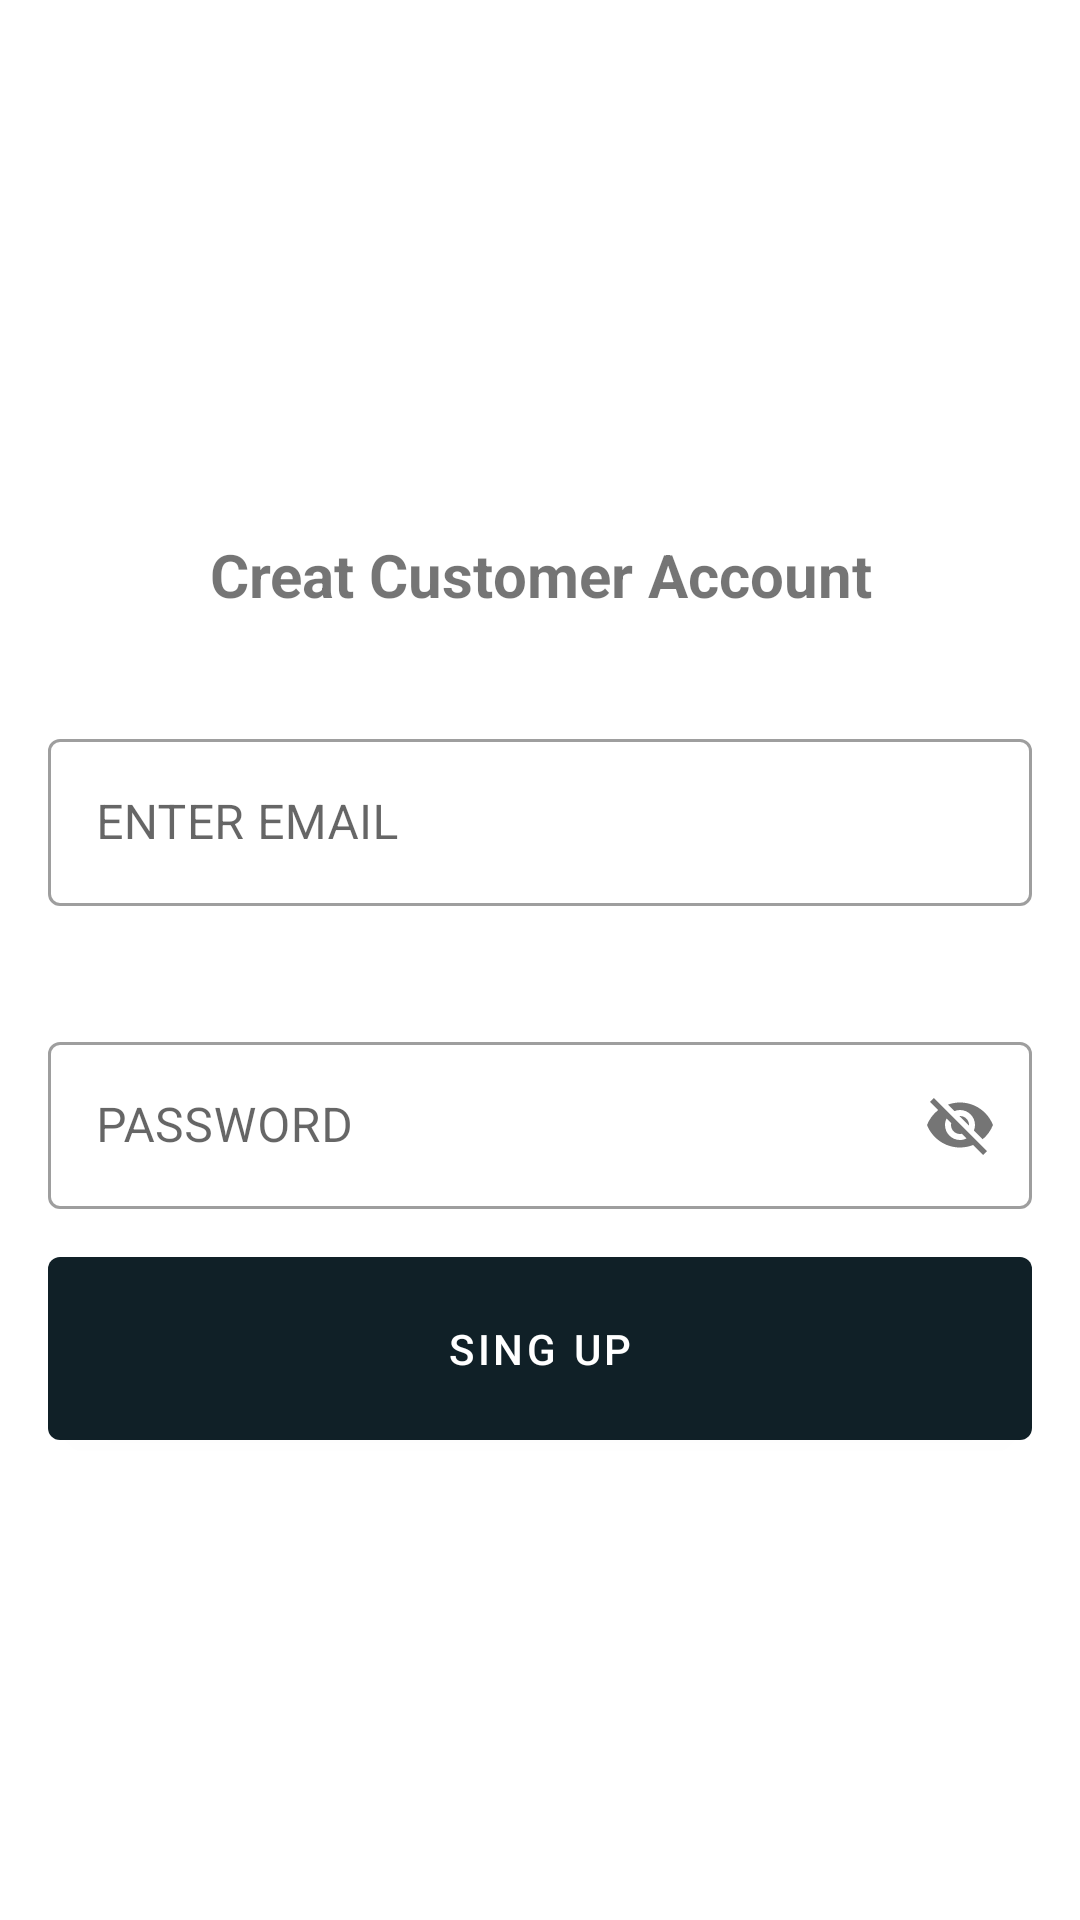

Write the Android layout XML for this screen, with the resource values it uses.
<!-- AndroidManifest.xml: application theme Theme.Riderclone -->
<!-- res/layout/activity_customer_ragister_account.xml -->
<?xml version="1.0" encoding="utf-8"?>
<LinearLayout xmlns:android="http://schemas.android.com/apk/res/android"
    xmlns:app="http://schemas.android.com/apk/res-auto"
    xmlns:tools="http://schemas.android.com/tools"
    android:layout_width="match_parent"
    android:layout_height="match_parent"
    tools:context=".Customer_Ragister_Account"
    android:orientation="vertical">


    <LinearLayout
        android:layout_width="match_parent"
        android:layout_height="wrap_content"
        android:layout_marginTop="150dp"
        android:orientation="vertical"
        android:layout_marginBottom="10dp">
        <LinearLayout
            android:layout_width="match_parent"
            android:layout_height="match_parent"
            android:orientation="vertical"
            android:layout_marginTop="20dp"
            tools:ignore="ExtraText">

            <TextView
                android:id="@+id/Driver_Creat_Account"
                android:layout_width="match_parent"
                android:layout_height="wrap_content"
                android:layout_marginTop="8dp"
                android:gravity="center"
                android:text="@string/Customer_res"
                android:textSize="20sp"
                android:textStyle="bold" />
            />
        </LinearLayout>

        <com.google.android.material.textfield.TextInputLayout
            style="@style/Widget.MaterialComponents.TextInputLayout.OutlinedBox"

            android:layout_width="match_parent"
            android:layout_height="wrap_content"
            android:layout_marginStart="16dp"
            android:layout_marginTop="36dp"
            android:layout_marginEnd="16dp"
            android:hint="@string/email"
            app:layout_constraintEnd_toEndOf="parent"
            app:layout_constraintStart_toStartOf="parent"
            app:layout_constraintTop_toBottomOf="@+id/register_driver_Customer_Email">

            <com.google.android.material.textfield.TextInputEditText
                android:id="@+id/Ragister_Email_edittext"
                android:layout_width="match_parent"
                android:layout_height="wrap_content" />

        </com.google.android.material.textfield.TextInputLayout>

    </LinearLayout>

    <LinearLayout
        android:layout_width="match_parent"
        android:layout_height="wrap_content"
        android:orientation="vertical">

        <com.google.android.material.textfield.TextInputLayout
            android:layout_width="match_parent"
            app:passwordToggleEnabled="true"
            android:layout_height="wrap_content"
            android:layout_marginStart="16dp"
            android:layout_marginTop="30dp"
            android:layout_marginEnd="16dp"
            android:hint="@string/passworduser"
            android:id="@+id/Customer_Driver_Password"
            app:layout_constraintEnd_toEndOf="parent"
            app:layout_constraintStart_toStartOf="parent"
            app:layout_constraintTop_toBottomOf="@+id/register_driver_Customer_Email"
            style="@style/Widget.MaterialComponents.TextInputLayout.OutlinedBox">

            <com.google.android.material.textfield.TextInputEditText
                android:id="@+id/pawword_Ragister_Edittext"
                android:layout_width="match_parent"
                android:layout_height="wrap_content" />

        </com.google.android.material.textfield.TextInputLayout>


        <com.google.android.material.button.MaterialButton
            android:id="@+id/Setting_button"
            android:layout_width="match_parent"
            android:layout_height="73dp"
            android:layout_marginStart="16dp"
            android:layout_marginTop="10dp"
            android:layout_marginEnd="16dp"
            android:text="@string/singup"
            app:backgroundTint="#102027" />
    </LinearLayout>


</LinearLayout>
<!-- resources referenced by this layout -->
<resources>
  <string name="Customer_res">Creat Customer Account</string>
  <string name="email">ENTER EMAIL</string>
  <string name="passworduser">PASSWORD</string>
  <string name="singup">SING UP</string>
  <style name="Theme.Riderclone" parent="Theme.MaterialComponents.DayNight.DarkActionBar">
          
          <item name="colorPrimary">@color/purple_500</item>
          <item name="colorPrimaryVariant">@color/purple_700</item>
          <item name="colorOnPrimary">@color/white</item>
          
          <item name="colorSecondary">@color/teal_200</item>
          <item name="colorSecondaryVariant">@color/teal_700</item>
          <item name="colorOnSecondary">@color/black</item>
          
          <item name="android:statusBarColor" tools:targetApi="l">?attr/colorPrimaryVariant</item>
          
      </style>
  <color name="purple_500">#FF6200EE</color>
  <color name="purple_700">#FF3700B3</color>
  <color name="white">#FFFFFFFF</color>
  <color name="teal_200">#FF03DAC5</color>
  <color name="teal_700">#FF018786</color>
  <color name="black">#FF000000</color>
</resources>
